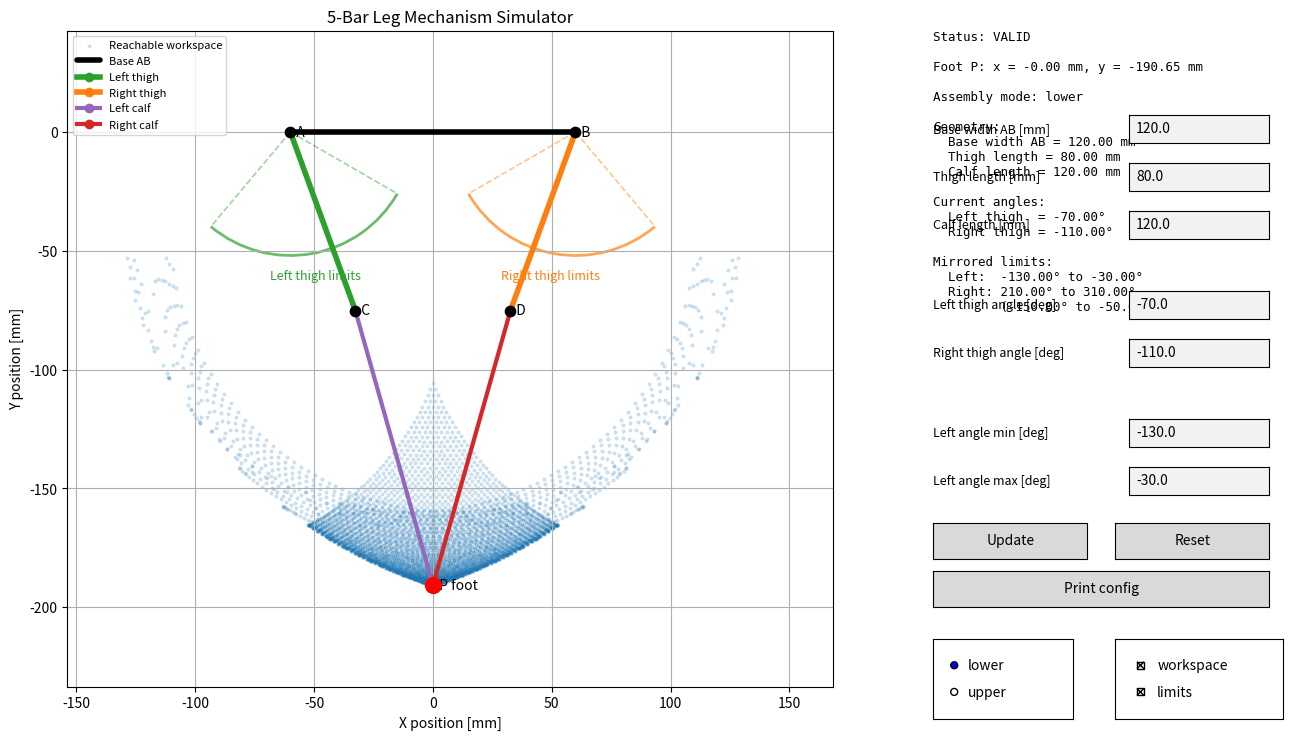

Write the Python code that produced this figure.
import numpy as np
import matplotlib.pyplot as plt
from matplotlib.widgets import TextBox, Button, RadioButtons, CheckButtons
from matplotlib.patches import Arc, Circle


# ============================================================
# 5-BAR LEG MECHANISM SIMULATOR
# ============================================================
#
# Mechanism:
#
# A and B are fixed hip pivots.
# A -> C is the left actuated thigh.
# B -> D is the right actuated thigh.
# C -> P is the left calf / lower link.
# D -> P is the right calf / lower link.
# P is the foot / output point.
#
# Simplified assumptions in this version:
#
# - Left and right thighs are the same length.
# - Left and right calves are the same length.
# - Thigh angle limits are mirrored left/right.
#
# Angle convention:
#
# - Angles are measured from +X.
# - Anticlockwise is positive.
# - Left thigh angle is entered directly.
# - Right thigh angle is also entered directly, measured from +X.
#
# Mirrored limits:
#
# If the left side is allowed from:
#
#     left_min to left_max
#
# then the right side limits are:
#
#     right_min = 180 - left_max
#     right_max = 180 - left_min
#
# Example:
#
#     left limits = -120 deg to -40 deg
#
# gives:
#
#     right limits = 220 deg to 300 deg
#
# which is equivalent to:
#
#     -140 deg to -60 deg
#
# after wrapping.
#
# Units:
# - mm for lengths
# - degrees for angles
#
# ============================================================


def wrap_angle_deg(angle):
    """
    Wrap angle to the range -180 to 180 degrees.
    Useful for display only.
    """
    return ((angle + 180) % 360) - 180


def circle_intersections(c1, r1, c2, r2):
    """
    Return the two intersections between two circles.

    c1, c2:
        Circle centre points as np.array([x, y])

    r1, r2:
        Circle radii

    Returns:
        None if there is no valid intersection.
        Otherwise returns (p_upper, p_lower).
    """

    c1 = np.asarray(c1, dtype=float)
    c2 = np.asarray(c2, dtype=float)

    d_vec = c2 - c1
    d = np.linalg.norm(d_vec)

    if d < 1e-9:
        return None

    if d > r1 + r2:
        return None

    if d < abs(r1 - r2):
        return None

    a = (r1**2 - r2**2 + d**2) / (2 * d)

    h_sq = r1**2 - a**2

    if h_sq < -1e-9:
        return None

    h = np.sqrt(max(h_sq, 0.0))

    e = d_vec / d
    p_mid = c1 + a * e

    perp = np.array([-e[1], e[0]])

    p1 = p_mid + h * perp
    p2 = p_mid - h * perp

    if p1[1] >= p2[1]:
        return p1, p2
    else:
        return p2, p1


def five_bar_forward_kinematics(
    base_width,
    thigh_length,
    calf_length,
    theta_left_deg,
    theta_right_deg,
    assembly_mode="lower",
):
    """
    Forward kinematics for the simplified symmetrical 5-bar leg.

    Returns a dictionary containing:
        valid
        A, B, C, D, P
    """

    A = np.array([-base_width / 2.0, 0.0])
    B = np.array([base_width / 2.0, 0.0])

    theta_l = np.deg2rad(theta_left_deg)
    theta_r = np.deg2rad(theta_right_deg)

    C = A + thigh_length * np.array([np.cos(theta_l), np.sin(theta_l)])
    D = B + thigh_length * np.array([np.cos(theta_r), np.sin(theta_r)])

    intersections = circle_intersections(C, calf_length, D, calf_length)

    if intersections is None:
        return {
            "valid": False,
            "A": A,
            "B": B,
            "C": C,
            "D": D,
            "P": None,
        }

    p_upper, p_lower = intersections

    if assembly_mode == "upper":
        P = p_upper
    else:
        P = p_lower

    return {
        "valid": True,
        "A": A,
        "B": B,
        "C": C,
        "D": D,
        "P": P,
    }


def mirrored_right_limits(left_min_deg, left_max_deg):
    """
    Calculates mirrored right thigh limits from left thigh limits.

    Mirror relationship:
        theta_right = 180 - theta_left

    If left range is [left_min, left_max], the mirrored right range is:
        [180 - left_max, 180 - left_min]
    """

    right_min = 180.0 - left_max_deg
    right_max = 180.0 - left_min_deg

    return right_min, right_max


def sample_workspace(
    base_width,
    thigh_length,
    calf_length,
    left_min_deg,
    left_max_deg,
    assembly_mode="lower",
    samples_per_axis=70,
):
    """
    Samples the foot workspace using mirrored left/right thigh limits.
    """

    right_min_deg, right_max_deg = mirrored_right_limits(left_min_deg, left_max_deg)

    left_values = np.linspace(left_min_deg, left_max_deg, samples_per_axis)
    right_values = np.linspace(right_min_deg, right_max_deg, samples_per_axis)

    points = []

    for theta_l in left_values:
        for theta_r in right_values:
            fk = five_bar_forward_kinematics(
                base_width,
                thigh_length,
                calf_length,
                theta_l,
                theta_r,
                assembly_mode,
            )

            if fk["valid"]:
                points.append(fk["P"])

    if len(points) == 0:
        return np.empty((0, 2))

    return np.asarray(points)


def draw_angle_limit_arc(ax, centre, radius, angle_min, angle_max, colour, label):
    """
    Draws an arc and radial lines showing an angle limit range.
    """

    arc = Arc(
        centre,
        2 * radius,
        2 * radius,
        angle=0,
        theta1=angle_min,
        theta2=angle_max,
        color=colour,
        linewidth=2,
        alpha=0.7,
    )
    ax.add_patch(arc)

    for angle in [angle_min, angle_max]:
        a = np.deg2rad(angle)
        end = centre + radius * np.array([np.cos(a), np.sin(a)])

        ax.plot(
            [centre[0], end[0]],
            [centre[1], end[1]],
            linestyle="--",
            color=colour,
            alpha=0.45,
            linewidth=1.2,
        )

    mid_angle = np.deg2rad((angle_min + angle_max) / 2)
    text_pos = centre + radius * 1.18 * np.array(
        [np.cos(mid_angle), np.sin(mid_angle)]
    )

    ax.text(
        text_pos[0],
        text_pos[1],
        label,
        color=colour,
        fontsize=9,
        ha="center",
        va="center",
    )


# ============================================================
# Initial parameters
# ============================================================

params = {
    "base_width": 120.0,
    "thigh_length": 80.0,
    "calf_length": 120.0,
    "theta_left": -70.0,
    "theta_right": -110.0,
    "left_min": -130.0,
    "left_max": -30.0,
}

assembly_mode = "lower"
show_workspace = True
show_limits = True


# ============================================================
# Figure layout
# ============================================================

plt.close("all")

fig = plt.figure(figsize=(14, 8))

ax = fig.add_axes([0.06, 0.12, 0.63, 0.82])
ax.set_aspect("equal", adjustable="box")
ax.grid(True)
ax.set_title("5-Bar Leg Mechanism Simulator")
ax.set_xlabel("X position [mm]")
ax.set_ylabel("Y position [mm]")

status_ax = fig.add_axes([0.72, 0.58, 0.26, 0.36])
status_ax.axis("off")


# ============================================================
# Text input boxes
# ============================================================

input_colour = "lavender"

textboxes = {}

box_specs = [
    ("base_width", "Base width AB [mm]", 0.80),
    ("thigh_length", "Thigh length [mm]", 0.74),
    ("calf_length", "Calf length [mm]", 0.68),
    ("theta_left", "Left thigh angle [deg]", 0.58),
    ("theta_right", "Right thigh angle [deg]", 0.52),
    ("left_min", "Left angle min [deg]", 0.42),
    ("left_max", "Left angle max [deg]", 0.36),
]

for key, label, y in box_specs:
    label_ax = fig.add_axes([0.72, y, 0.12, 0.035])
    label_ax.axis("off")
    label_ax.text(0.0, 0.5, label, va="center", fontsize=9)

    box_ax = fig.add_axes([0.86, y, 0.10, 0.035], facecolor=input_colour)
    textboxes[key] = TextBox(box_ax, "", initial=str(params[key]))


# Buttons and toggles
update_ax = fig.add_axes([0.72, 0.28, 0.11, 0.045])
update_button = Button(update_ax, "Update")

reset_ax = fig.add_axes([0.85, 0.28, 0.11, 0.045])
reset_button = Button(reset_ax, "Reset")

print_ax = fig.add_axes([0.72, 0.22, 0.24, 0.045])
print_button = Button(print_ax, "Print config")

radio_ax = fig.add_axes([0.72, 0.08, 0.10, 0.10])
radio = RadioButtons(radio_ax, ("lower", "upper"), active=0)

check_ax = fig.add_axes([0.85, 0.08, 0.12, 0.10])
checks = CheckButtons(
    check_ax,
    ("workspace", "limits"),
    (show_workspace, show_limits),
)


# ============================================================
# Input handling
# ============================================================

def read_inputs():
    """
    Reads all numerical inputs from the text boxes.

    If an input is invalid, the previous value is retained.
    """

    global params

    for key, textbox in textboxes.items():
        raw = textbox.text.strip()

        try:
            params[key] = float(raw)
        except ValueError:
            print(f"Invalid input for {key}: {raw!r}. Keeping previous value.")

            # Reset displayed text to previous valid value
            textbox.set_val(str(params[key]))

    # Ensure min <= max
    if params["left_min"] > params["left_max"]:
        params["left_min"], params["left_max"] = (
            params["left_max"],
            params["left_min"],
        )
        textboxes["left_min"].set_val(str(params["left_min"]))
        textboxes["left_max"].set_val(str(params["left_max"]))


def update_plot(event=None):
    """
    Updates the plot using current numerical input values.
    """

    read_inputs()

    base_width = params["base_width"]
    thigh_length = params["thigh_length"]
    calf_length = params["calf_length"]
    theta_left = params["theta_left"]
    theta_right = params["theta_right"]
    left_min = params["left_min"]
    left_max = params["left_max"]

    right_min, right_max = mirrored_right_limits(left_min, left_max)

    fk = five_bar_forward_kinematics(
        base_width,
        thigh_length,
        calf_length,
        theta_left,
        theta_right,
        assembly_mode,
    )

    ax.clear()
    ax.set_aspect("equal", adjustable="box")
    ax.grid(True)
    ax.set_title("5-Bar Leg Mechanism Simulator")
    ax.set_xlabel("X position [mm]")
    ax.set_ylabel("Y position [mm]")

    A = fk["A"]
    B = fk["B"]
    C = fk["C"]
    D = fk["D"]
    P = fk["P"]

    workspace_points = np.empty((0, 2))

    if show_workspace:
        workspace_points = sample_workspace(
            base_width,
            thigh_length,
            calf_length,
            left_min,
            left_max,
            assembly_mode,
            samples_per_axis=70,
        )

        if len(workspace_points) > 0:
            ax.scatter(
                workspace_points[:, 0],
                workspace_points[:, 1],
                s=4,
                alpha=0.16,
                color="tab:blue",
                label="Reachable workspace",
            )

    if show_limits:
        limit_radius = max(20.0, thigh_length * 0.65)

        draw_angle_limit_arc(
            ax,
            A,
            limit_radius,
            left_min,
            left_max,
            "tab:green",
            "Left thigh limits",
        )

        draw_angle_limit_arc(
            ax,
            B,
            limit_radius,
            right_min,
            right_max,
            "tab:orange",
            "Right thigh limits",
        )

    # Draw base
    ax.plot(
        [A[0], B[0]],
        [A[1], B[1]],
        color="black",
        linewidth=4,
        solid_capstyle="round",
        label="Base AB",
    )

    # Draw thighs
    ax.plot(
        [A[0], C[0]],
        [A[1], C[1]],
        color="tab:green",
        linewidth=4,
        marker="o",
        label="Left thigh",
    )

    ax.plot(
        [B[0], D[0]],
        [B[1], D[1]],
        color="tab:orange",
        linewidth=4,
        marker="o",
        label="Right thigh",
    )

    if fk["valid"]:
        ax.plot(
            [C[0], P[0]],
            [C[1], P[1]],
            color="tab:purple",
            linewidth=3,
            marker="o",
            label="Left calf",
        )

        ax.plot(
            [D[0], P[0]],
            [D[1], P[1]],
            color="tab:red",
            linewidth=3,
            marker="o",
            label="Right calf",
        )

        ax.scatter([P[0]], [P[1]], s=130, color="red", zorder=5)
        ax.text(P[0], P[1], "  P foot", fontsize=10, va="center")

        valid_text = "VALID"
        foot_text = f"Foot P: x = {P[0]:.2f} mm, y = {P[1]:.2f} mm"

    else:
        valid_text = "INVALID"
        foot_text = "Foot P: no valid circle intersection"

        ax.add_patch(
            Circle(
                C,
                calf_length,
                fill=False,
                linestyle="--",
                alpha=0.25,
                color="tab:purple",
            )
        )

        ax.add_patch(
            Circle(
                D,
                calf_length,
                fill=False,
                linestyle="--",
                alpha=0.25,
                color="tab:red",
            )
        )

    # Draw point labels
    for label, point in [("A", A), ("B", B), ("C", C), ("D", D)]:
        ax.scatter([point[0]], [point[1]], s=55, color="black", zorder=4)
        ax.text(point[0], point[1], f"  {label}", fontsize=10, va="center")

    # Auto-scale
    all_points = [A, B, C, D]

    if fk["valid"]:
        all_points.append(P)

    if len(workspace_points) > 0:
        step = max(1, len(workspace_points) // 400)
        all_points.extend(workspace_points[::step])

    all_points = np.asarray(all_points)

    x_min, y_min = np.min(all_points, axis=0)
    x_max, y_max = np.max(all_points, axis=0)

    span = max(x_max - x_min, y_max - y_min, 100.0)
    margin = 0.18 * span

    ax.set_xlim(x_min - margin, x_max + margin)
    ax.set_ylim(y_min - margin, y_max + margin)

    ax.legend(loc="upper left", fontsize=8)

    # Status panel
    status_ax.clear()
    status_ax.axis("off")

    status_text = (
        f"Status: {valid_text}\n\n"
        f"{foot_text}\n\n"
        f"Assembly mode: {assembly_mode}\n\n"
        f"Geometry:\n"
        f"  Base width AB = {base_width:.2f} mm\n"
        f"  Thigh length = {thigh_length:.2f} mm\n"
        f"  Calf length = {calf_length:.2f} mm\n\n"
        f"Current angles:\n"
        f"  Left thigh  = {theta_left:.2f}°\n"
        f"  Right thigh = {theta_right:.2f}°\n\n"
        f"Mirrored limits:\n"
        f"  Left:  {left_min:.2f}° to {left_max:.2f}°\n"
        f"  Right: {right_min:.2f}° to {right_max:.2f}°\n"
        f"         ({wrap_angle_deg(right_min):.2f}° to "
        f"{wrap_angle_deg(right_max):.2f}° wrapped)"
    )

    status_ax.text(
        0.0,
        1.0,
        status_text,
        va="top",
        ha="left",
        fontsize=9,
        family="monospace",
    )

    fig.canvas.draw_idle()


def reset(event=None):
    """
    Resets all numerical inputs to the default values.
    """

    defaults = {
        "base_width": 120.0,
        "thigh_length": 80.0,
        "calf_length": 120.0,
        "theta_left": -70.0,
        "theta_right": -110.0,
        "left_min": -130.0,
        "left_max": -30.0,
    }

    for key, value in defaults.items():
        params[key] = value
        textboxes[key].set_val(str(value))

    update_plot()


def print_config(event=None):
    """
    Prints the current configuration to the terminal.
    """

    read_inputs()

    right_min, right_max = mirrored_right_limits(
        params["left_min"],
        params["left_max"],
    )

    fk = five_bar_forward_kinematics(
        params["base_width"],
        params["thigh_length"],
        params["calf_length"],
        params["theta_left"],
        params["theta_right"],
        assembly_mode,
    )

    print("\nCurrent 5-bar leg configuration")
    print("--------------------------------")
    print(f"base_width = {params['base_width']:.3f}")
    print(f"thigh_length = {params['thigh_length']:.3f}")
    print(f"calf_length = {params['calf_length']:.3f}")
    print(f"theta_left = {params['theta_left']:.3f}")
    print(f"theta_right = {params['theta_right']:.3f}")
    print(f"left_min = {params['left_min']:.3f}")
    print(f"left_max = {params['left_max']:.3f}")
    print(f"right_min = {right_min:.3f}")
    print(f"right_max = {right_max:.3f}")
    print(f"assembly_mode = '{assembly_mode}'")

    if fk["valid"]:
        P = fk["P"]
        print(f"foot_x = {P[0]:.3f}")
        print(f"foot_y = {P[1]:.3f}")
    else:
        print("foot = invalid")


def on_radio_change(label):
    global assembly_mode
    assembly_mode = label
    update_plot()


def on_check_change(label):
    global show_workspace, show_limits

    if label == "workspace":
        show_workspace = not show_workspace

    if label == "limits":
        show_limits = not show_limits

    update_plot()


# ============================================================
# Connect callbacks
# ============================================================

update_button.on_clicked(update_plot)
reset_button.on_clicked(reset)
print_button.on_clicked(print_config)

radio.on_clicked(on_radio_change)
checks.on_clicked(on_check_change)

# Optional: pressing Enter inside any text box also updates the plot.
for textbox in textboxes.values():
    textbox.on_submit(lambda text: update_plot())

update_plot()
plt.show()
